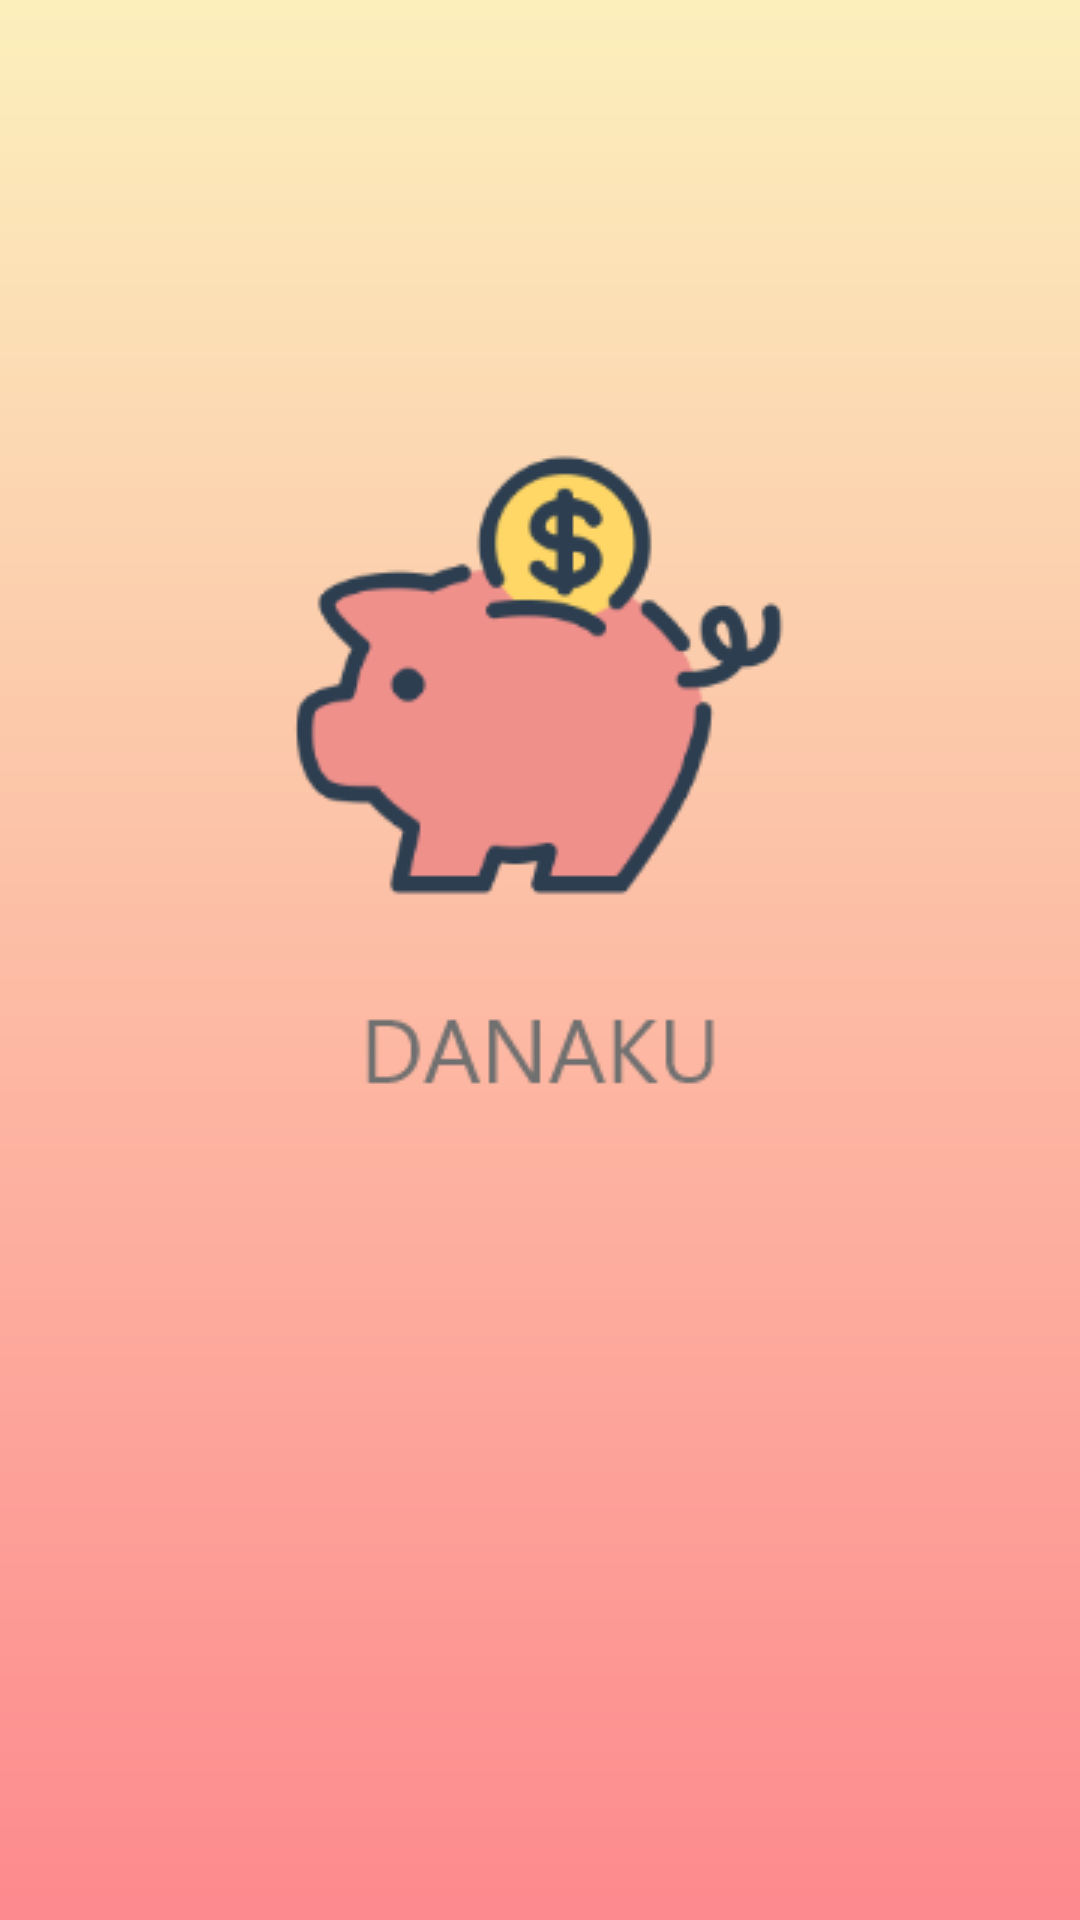

The Android layout XML behind this screen, and the referenced resources:
<!-- AndroidManifest.xml: activity theme SplashTheme -->
<!-- res/layout/activity_main.xml -->
<?xml version="1.0" encoding="utf-8"?>
<LinearLayout xmlns:android="http://schemas.android.com/apk/res/android"
    xmlns:app="http://schemas.android.com/apk/res-auto"
    xmlns:tools="http://schemas.android.com/tools"
    android:layout_width="match_parent"
    android:layout_height="match_parent"
    android:background="@drawable/bgsplash"
    tools:context=".MainActivity">



</LinearLayout>
<!-- resources referenced by this layout -->
<resources>
  <!-- drawable bgsplash: png bitmap (drawable, 15975 bytes) -->
  <style name="SplashTheme" parent="Theme.AppCompat.Light.NoActionBar">
      </style>
</resources>
